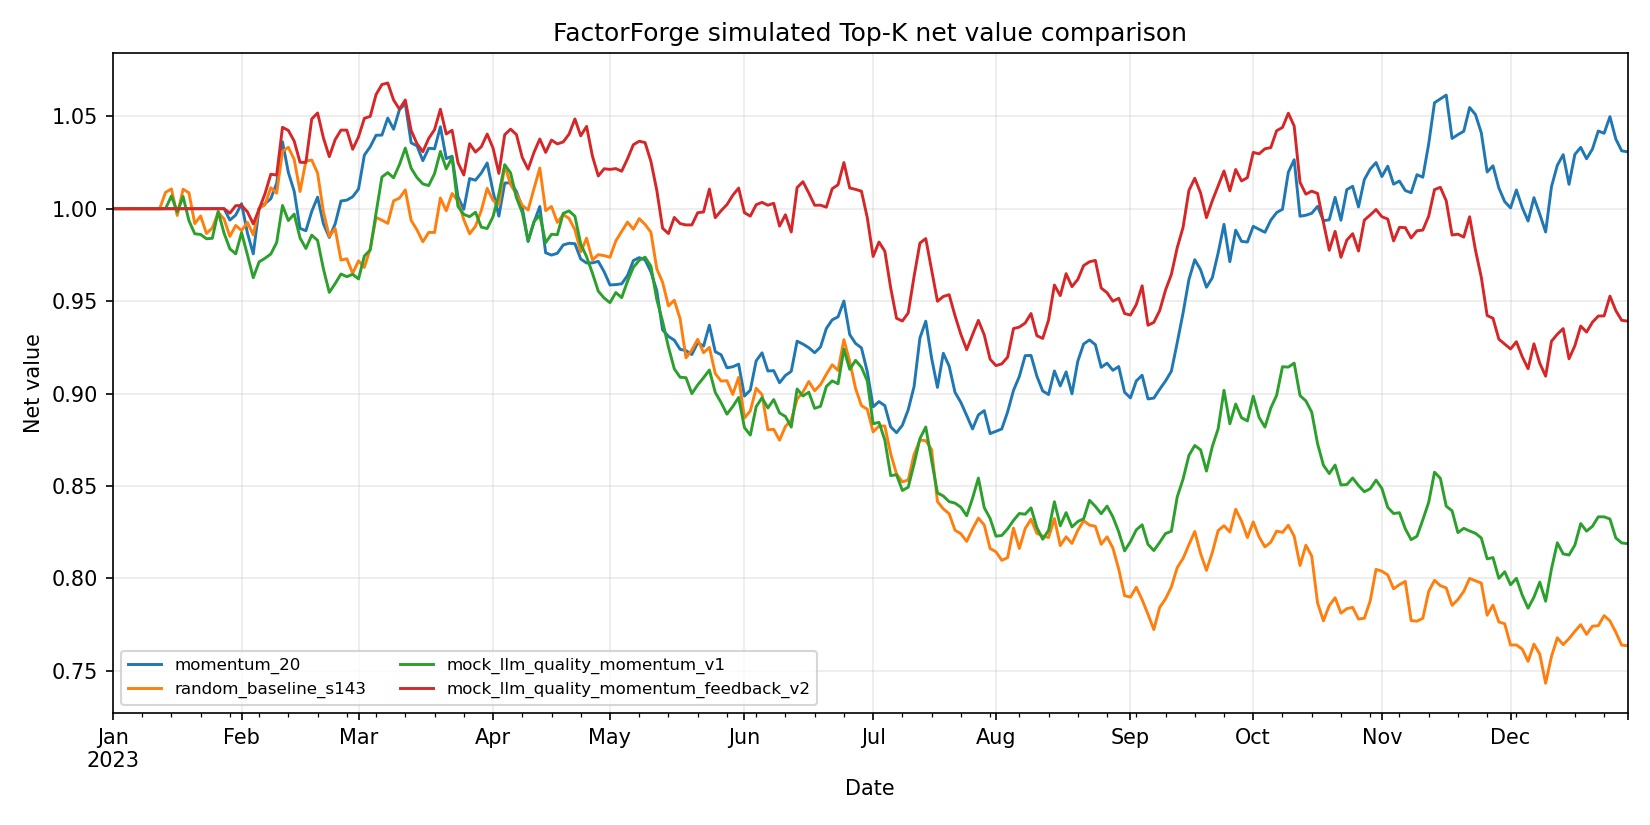

The file beside this chart, header and first rows:
date, momentum_20, reversal_5, low_volatility_20, volume_price_corr_20, volume_expansion, amihud_liquidity_20, overnight_gap, random_baseline_s143, mock_llm_quality_momentum_v1, mock_llm_quality_momentum_feedback_v2
2023-01-02, 1.0, 1.0, 1.0, 1.0, 1.0, 1.0, 1.0, 1.0, 1.0, 1.0
2023-01-03, 1.0, 1.0, 1.0, 1.0, 1.0, 1.0, 1.002, 1.0, 1.0, 1.0
2023-01-04, 1.0, 1.0, 1.0, 1.0, 1.0, 1.0, 1.02, 1.0, 1.0, 1.0
2023-01-05, 1.0, 1.0, 1.0, 1.0, 1.0, 1.0, 1.007, 1.0, 1.0, 1.0
2023-01-06, 1.0, 1.0, 1.0, 1.0, 1.0, 1.0, 0.9935, 1.0, 1.0, 1.0
2023-01-09, 1.0, 1.001, 1.0, 1.0, 1.0, 1.0, 0.9878, 1.0, 1.0, 1.0
2023-01-10, 1.0, 1.004, 1.0, 1.0, 1.0, 1.0, 0.9905, 1.0, 1.0, 1.0
2023-01-11, 1.0, 1.021, 1.0, 1.0, 1.0, 1.0, 0.9834, 1.0, 1.0, 1.0
2023-01-12, 1.0, 1.023, 1.0, 1.0, 1.0, 1.0, 0.9678, 1.0, 1.0, 1.0
2023-01-13, 1.0, 1.036, 1.0, 1.0, 1.0, 1.0, 0.9721, 1.009, 1.0, 1.0
2023-01-16, 1.0, 1.048, 1.0, 1.0, 1.0, 1.0, 0.9815, 1.011, 1.007, 1.0
2023-01-17, 1.0, 1.06, 1.0, 1.0, 1.0, 1.0, 0.9772, 0.9963, 0.9982, 1.0
2023-01-18, 1.0, 1.064, 1.0, 1.0, 1.0, 1.0, 0.9911, 1.011, 1.007, 1.0
2023-01-19, 1.0, 1.074, 1.0, 1.0, 1.0, 1.0, 0.9932, 1.009, 0.9935, 1.0
2023-01-20, 1.0, 1.079, 1.0, 1.0, 1.0, 1.0, 0.9829, 0.9919, 0.9864, 1.0
2023-01-23, 1.0, 1.097, 1.0, 1.0, 1.0, 1.0, 0.9934, 0.996, 0.9861, 1.0
2023-01-24, 1.0, 1.087, 1.0, 1.0, 1.0, 1.0, 0.9921, 0.9866, 0.9837, 1.0
2023-01-25, 1.0, 1.094, 1.0, 1.0, 1.0, 1.0, 0.9987, 0.9896, 0.984, 1.0
2023-01-26, 1.0, 1.104, 1.0, 1.0, 1.0, 1.0, 1.003, 0.998, 0.9985, 1.0
2023-01-27, 1.0, 1.102, 1.0, 0.9981, 0.9981, 1.0, 0.9909, 0.9945, 0.9868, 1.0
2023-01-30, 0.9938, 1.096, 0.9962, 0.9952, 1.005, 0.995, 0.9951, 0.985, 0.9783, 0.9976
2023-01-31, 0.9966, 1.104, 0.9966, 1.003, 1.012, 0.9952, 1.007, 0.9909, 0.9756, 1.002
2023-02-01, 1.003, 1.091, 0.9919, 1.021, 1.011, 0.9964, 1.005, 0.9882, 0.987, 1.002
2023-02-02, 0.9869, 1.083, 0.9882, 1.013, 1.003, 0.9976, 0.9954, 0.9926, 0.975, 0.9983
2023-02-03, 0.9756, 1.063, 0.9816, 0.9997, 0.9989, 0.9892, 0.9796, 0.9859, 0.9627, 0.9918
2023-02-06, 1, 1.078, 0.983, 1.006, 1.002, 0.9939, 0.9889, 1, 0.9712, 0.9997
2023-02-07, 1.003, 1.092, 0.976, 1.014, 1.001, 0.9978, 0.9862, 1.002, 0.9732, 1.008
2023-02-08, 1.005, 1.089, 0.9832, 1.016, 1.002, 0.9922, 0.9816, 1.011, 0.9755, 1.019
2023-02-09, 1.014, 1.093, 0.9964, 1.03, 0.9977, 1.004, 0.9777, 1.008, 0.9817, 1.018
2023-02-10, 1.036, 1.112, 1.018, 1.052, 1.024, 1.023, 0.989, 1.031, 1.002, 1.044
2023-02-13, 1.02, 1.118, 0.9981, 1.036, 1.02, 1.013, 0.9908, 1.033, 0.9936, 1.042
2023-02-14, 1.009, 1.121, 1, 1.044, 1.022, 1.008, 0.9953, 1.027, 0.9971, 1.037
2023-02-15, 0.9893, 1.109, 0.988, 1.024, 1.009, 0.9939, 0.9828, 1.009, 0.9842, 1.025
2023-02-16, 0.9881, 1.12, 0.9879, 1.035, 1.013, 0.9914, 0.9947, 1.026, 0.9785, 1.025
2023-02-17, 0.9985, 1.126, 1, 1.046, 1.021, 0.9921, 1.001, 1.026, 0.9857, 1.049
2023-02-20, 1.006, 1.137, 0.9915, 1.042, 1.028, 0.9986, 1.007, 1.019, 0.9828, 1.052
2023-02-21, 0.9918, 1.118, 0.9851, 1.044, 1.013, 0.9877, 0.9854, 0.9982, 0.9674, 1.038
2023-02-22, 0.9844, 1.134, 0.9888, 1.041, 1.016, 0.9883, 0.9794, 0.985, 0.9547, 1.028
2023-02-23, 0.9917, 1.144, 0.9875, 1.042, 1.013, 0.9874, 0.9776, 0.9892, 0.9595, 1.037
2023-02-24, 1.004, 1.144, 0.997, 1.041, 1.026, 0.9975, 0.9654, 0.9722, 0.9647, 1.043
2023-02-27, 1.005, 1.154, 1.003, 1.059, 1.034, 0.9972, 0.9744, 0.9729, 0.9632, 1.043
2023-02-28, 1.006, 1.147, 1.004, 1.055, 1.038, 0.99, 0.9783, 0.965, 0.9645, 1.032
2023-03-01, 1.011, 1.14, 0.9959, 1.054, 1.038, 0.9915, 0.9795, 0.9718, 0.962, 1.039
2023-03-02, 1.029, 1.144, 0.9953, 1.066, 1.035, 0.991, 0.9858, 0.9682, 0.9744, 1.049
2023-03-03, 1.034, 1.151, 1.001, 1.069, 1.043, 0.9943, 0.9885, 0.9784, 0.9777, 1.05
2023-03-06, 1.04, 1.17, 1.017, 1.082, 1.041, 1.011, 0.9998, 0.9953, 0.9977, 1.062
2023-03-07, 1.04, 1.173, 1.022, 1.088, 1.036, 1.01, 1.005, 0.9938, 1.017, 1.067
2023-03-08, 1.049, 1.16, 1.029, 1.095, 1.036, 1.023, 1.004, 0.992, 1.02, 1.068
2023-03-09, 1.043, 1.16, 1.028, 1.09, 1.038, 1.024, 1.012, 1.004, 1.017, 1.059
2023-03-10, 1.054, 1.166, 1.021, 1.097, 1.035, 1.019, 1.019, 1.006, 1.024, 1.054
2023-03-13, 1.057, 1.177, 1.032, 1.089, 1.04, 1.021, 1.015, 1.01, 1.033, 1.059
2023-03-14, 1.036, 1.177, 1.018, 1.088, 1.02, 1.007, 1.008, 0.9937, 1.022, 1.042
2023-03-15, 1.034, 1.179, 1.021, 1.079, 1.03, 1.018, 1.009, 0.9885, 1.017, 1.035
2023-03-16, 1.026, 1.172, 1.011, 1.066, 1.022, 1.007, 1.004, 0.9821, 1.013, 1.031
2023-03-17, 1.033, 1.171, 1.011, 1.062, 1.021, 1.01, 0.9926, 0.9872, 1.013, 1.038
2023-03-20, 1.032, 1.176, 1.014, 1.052, 1.017, 1.001, 0.9774, 0.9871, 1.019, 1.043
2023-03-21, 1.044, 1.188, 1.018, 1.065, 1.023, 1.009, 0.9874, 1.006, 1.031, 1.054
2023-03-22, 1.027, 1.175, 1.013, 1.057, 1.025, 1.008, 0.9783, 0.9989, 1.022, 1.04
2023-03-23, 1.028, 1.17, 1.017, 1.068, 1.039, 1.021, 0.9935, 1.008, 1.028, 1.042
2023-03-24, 1.006, 1.159, 1.008, 1.047, 1.025, 1.011, 0.9746, 1.004, 1.001, 1.025
... 200 more rows
